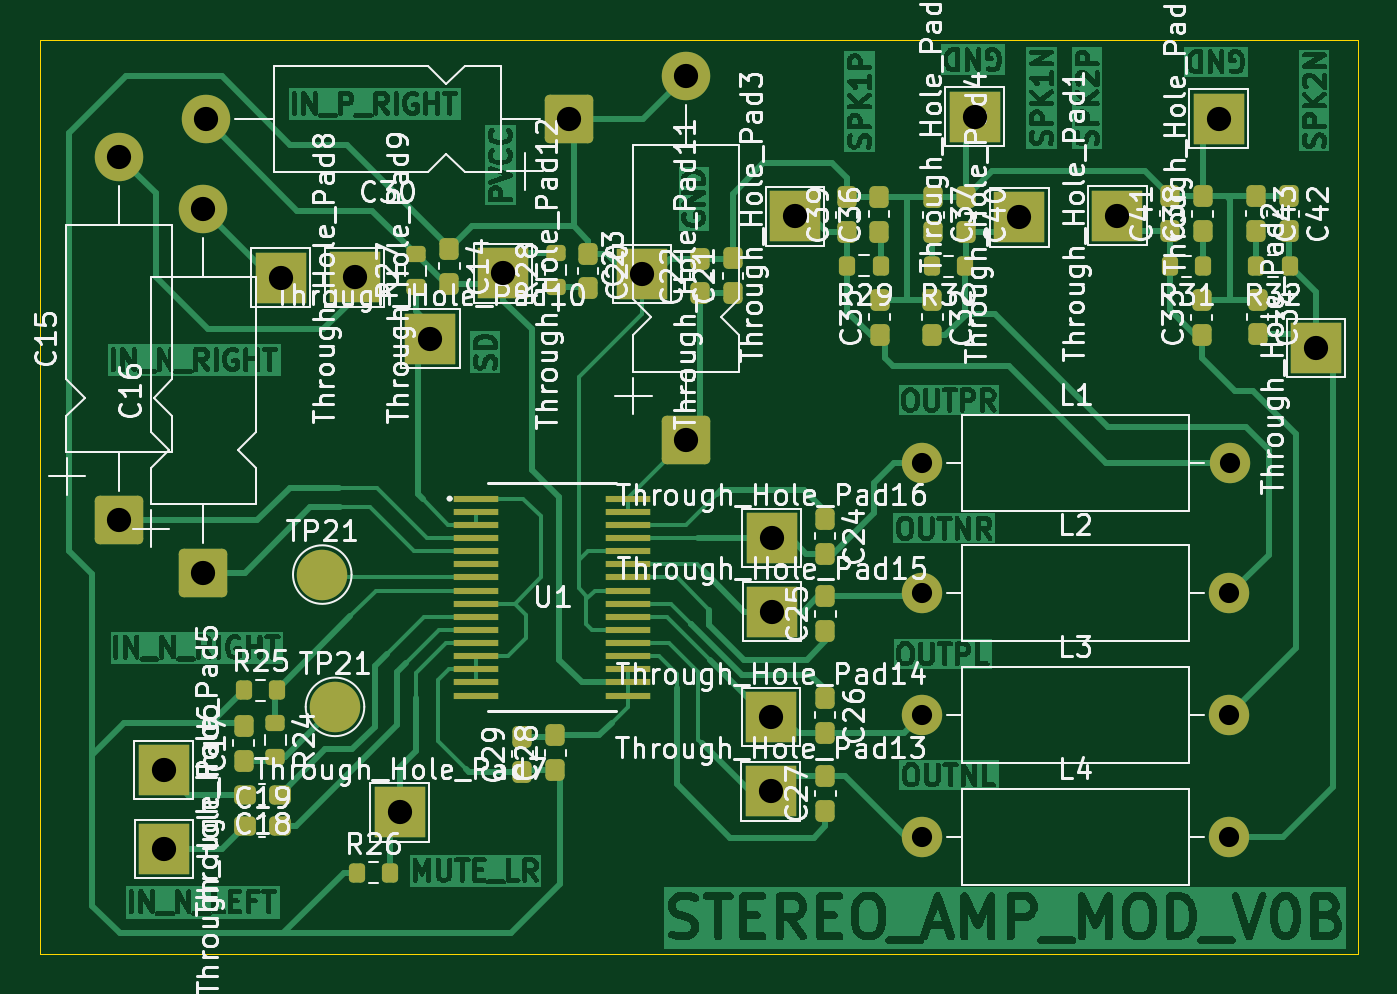
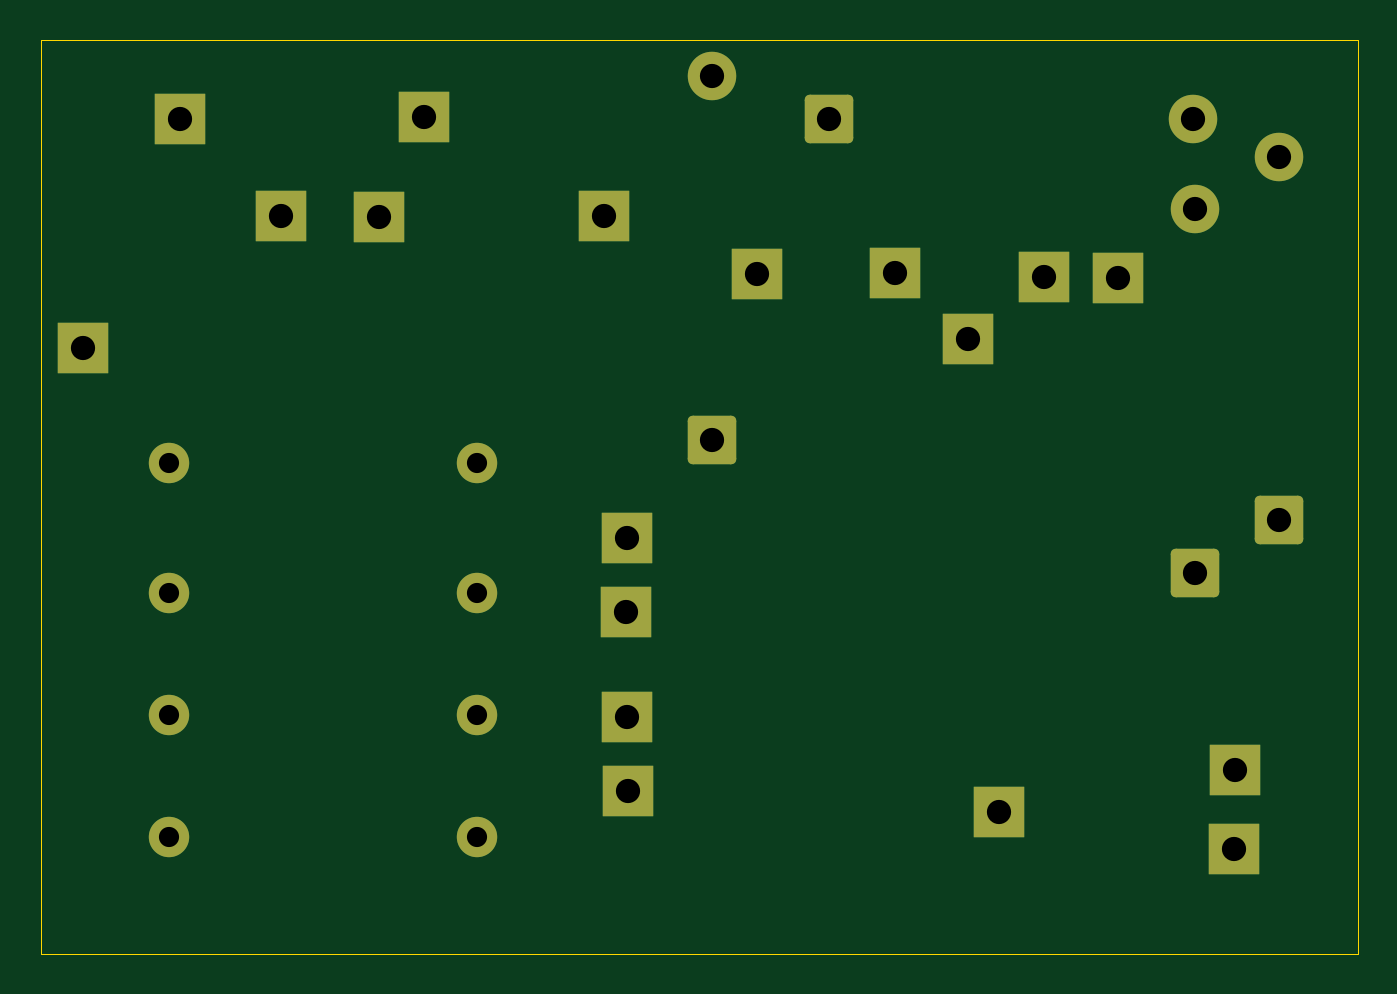
Circuit board: 10 layer files. Board 65.2 x 45.2 mm.
- bottom_copper: STEREO_AMP_MODULE_V1-B_Cu.gbl (3981 bytes)
- bottom_mask: STEREO_AMP_MODULE_V1-B_Mask.gbs (2950 bytes)
- paste: STEREO_AMP_MODULE_V1-B_Paste.gbp (465 bytes)
- bottom_silk: STEREO_AMP_MODULE_V1-B_Silkscreen.gbo (466 bytes)
- outline: STEREO_AMP_MODULE_V1-Edge_Cuts.gm1 (622 bytes)
- top_copper: STEREO_AMP_MODULE_V1-F_Cu.gtl (254368 bytes)
- top_mask: STEREO_AMP_MODULE_V1-F_Mask.gts (7277 bytes)
- paste: STEREO_AMP_MODULE_V1-F_Paste.gtp (5174 bytes)
- top_silk: STEREO_AMP_MODULE_V1-F_Silkscreen.gto (225586 bytes)
- drill: STEREO_AMP_MODULE_V1.drl (922 bytes)

=== bottom_copper: STEREO_AMP_MODULE_V1-B_Cu.gbl ===
%TF.GenerationSoftware,KiCad,Pcbnew,10.0.5*%
%TF.CreationDate,2026-08-23T10:36:05+01:00*%
%TF.ProjectId,STEREO_AMP_MODULE_V1,53544552-454f-45f4-914d-505f4d4f4455,rev?*%
%TF.SameCoordinates,Original*%
%TF.FileFunction,Copper,L2,Bot*%
%TF.FilePolarity,Positive*%
%FSLAX46Y46*%
G04 Gerber Fmt 4.6, Leading zero omitted, Abs format (unit mm)*
G04 Created by KiCad (PCBNEW 10.0.5) date 2026-08-23 10:36:05*
%MOMM*%
%LPD*%
G01*
G04 APERTURE LIST*
G04 Aperture macros list*
%AMRoundRect*
0 Rectangle with rounded corners*
0 $1 Rounding radius*
0 $2 $3 $4 $5 $6 $7 $8 $9 X,Y pos of 4 corners*
0 Add a 4 corners polygon primitive as box body*
4,1,4,$2,$3,$4,$5,$6,$7,$8,$9,$2,$3,0*
0 Add four circle primitives for the rounded corners*
1,1,$1+$1,$2,$3*
1,1,$1+$1,$4,$5*
1,1,$1+$1,$6,$7*
1,1,$1+$1,$8,$9*
0 Add four rect primitives between the rounded corners*
20,1,$1+$1,$2,$3,$4,$5,0*
20,1,$1+$1,$4,$5,$6,$7,0*
20,1,$1+$1,$6,$7,$8,$9,0*
20,1,$1+$1,$8,$9,$2,$3,0*%
G04 Aperture macros list end*
%TA.AperFunction,ComponentPad*%
%ADD10R,2.500000X2.500000*%
%TD*%
%TA.AperFunction,ComponentPad*%
%ADD11RoundRect,0.250001X0.949999X0.949999X-0.949999X0.949999X-0.949999X-0.949999X0.949999X-0.949999X0*%
%TD*%
%TA.AperFunction,ComponentPad*%
%ADD12C,2.400000*%
%TD*%
%TA.AperFunction,ComponentPad*%
%ADD13C,2.000000*%
%TD*%
%TA.AperFunction,ComponentPad*%
%ADD14RoundRect,0.250001X0.949999X-0.949999X0.949999X0.949999X-0.949999X0.949999X-0.949999X-0.949999X0*%
%TD*%
G04 APERTURE END LIST*
D10*
%TO.P,Through_Hole_Pad14,1*%
%TO.N,/OUTPL_PWR*%
X136800000Y-101657500D03*
%TD*%
%TO.P,Through_Hole_Pad3,1*%
%TO.N,SPK1_POS_PWR*%
X137985000Y-76865000D03*
%TD*%
%TO.P,Through_Hole_Pad21,1*%
%TO.N,GND_PWR*%
X146885000Y-71932500D03*
%TD*%
%TO.P,Through_Hole_Pad13,1*%
%TO.N,/OUTNL_PWR*%
X136790000Y-105340000D03*
%TD*%
%TO.P,Through_Hole_Pad22,1*%
%TO.N,GND_PWR*%
X158960000Y-72020000D03*
%TD*%
%TO.P,Through_Hole_Pad16,1*%
%TO.N,/OUTPR_PWR*%
X136840000Y-92790000D03*
%TD*%
%TO.P,Through_Hole_Pad12,1*%
%TO.N,PVCC_PWR*%
X123540000Y-79680000D03*
%TD*%
D11*
%TO.P,C30,1*%
%TO.N,GND_PWR*%
X126810000Y-72037500D03*
D12*
%TO.P,C30,2*%
%TO.N,PVCC_PWR*%
X108810000Y-72037500D03*
%TD*%
D13*
%TO.P,L4,1,1_1*%
%TO.N,/OUTNL_PWR*%
X144255000Y-107610000D03*
%TO.P,L4,2,2_2*%
%TO.N,SPK2_NEG_PWR*%
X159495000Y-107610000D03*
%TD*%
%TO.P,L2,1,1_1*%
%TO.N,/OUTNR_PWR*%
X144255000Y-95510000D03*
%TO.P,L2,2,2_2*%
%TO.N,SPK1_NEG_PWR*%
X159495000Y-95510000D03*
%TD*%
D14*
%TO.P,C16,1*%
%TO.N,Net-(U1-RINN)*%
X108702500Y-94500000D03*
D12*
%TO.P,C16,2*%
%TO.N,IN_N_RIGHT*%
X108702500Y-76500000D03*
%TD*%
D10*
%TO.P,Through_Hole_Pad9,1*%
%TO.N,IN_P_RIGHT*%
X116190000Y-79880000D03*
%TD*%
%TO.P,Through_Hole_Pad1,1*%
%TO.N,SPK2_POS_PWR*%
X153950000Y-76830000D03*
%TD*%
D13*
%TO.P,L1,1,1_1*%
%TO.N,/OUTPR_PWR*%
X144265000Y-89090000D03*
%TO.P,L1,2,2_2*%
%TO.N,SPK1_POS_PWR*%
X159505000Y-89090000D03*
%TD*%
D14*
%TO.P,C15,1*%
%TO.N,Net-(U1-RINP)*%
X104532500Y-91920000D03*
D12*
%TO.P,C15,2*%
%TO.N,IN_P_RIGHT*%
X104532500Y-73920000D03*
%TD*%
D10*
%TO.P,Through_Hole_Pad7,1*%
%TO.N,MUTE_LR*%
X118420000Y-106380000D03*
%TD*%
%TO.P,Through_Hole_Pad15,1*%
%TO.N,/OUTNR_PWR*%
X136850000Y-96440000D03*
%TD*%
%TO.P,Through_Hole_Pad5,1*%
%TO.N,IN_P_LEFT*%
X106735000Y-104280000D03*
%TD*%
%TO.P,Through_Hole_Pad10,1*%
%TO.N,{slash}SD_LR*%
X119940000Y-82920000D03*
%TD*%
%TO.P,Through_Hole_Pad6,1*%
%TO.N,IN_N_LEFT*%
X106755000Y-108190000D03*
%TD*%
%TO.P,Through_Hole_Pad4,1*%
%TO.N,SPK1_NEG_PWR*%
X149095000Y-76907500D03*
%TD*%
D13*
%TO.P,L3,1,1_1*%
%TO.N,/OUTPL_PWR*%
X144255000Y-101560000D03*
%TO.P,L3,2,2_2*%
%TO.N,SPK2_POS_PWR*%
X159495000Y-101560000D03*
%TD*%
D14*
%TO.P,C23,1*%
%TO.N,Net-(C21-Pad1)*%
X132592500Y-87930000D03*
D12*
%TO.P,C23,2*%
%TO.N,GND_PWR*%
X132592500Y-69930000D03*
%TD*%
D10*
%TO.P,Through_Hole_Pad8,1*%
%TO.N,IN_N_RIGHT*%
X112520000Y-79900000D03*
%TD*%
%TO.P,Through_Hole_Pad2,1*%
%TO.N,SPK2_NEG_PWR*%
X163780000Y-83380000D03*
%TD*%
%TO.P,Through_Hole_Pad11,1*%
%TO.N,GND_PWR*%
X130410000Y-79710000D03*
%TD*%
M02*

=== bottom_mask: STEREO_AMP_MODULE_V1-B_Mask.gbs (2950 bytes, source withheld) ===
=== paste: STEREO_AMP_MODULE_V1-B_Paste.gbp ===
%TF.GenerationSoftware,KiCad,Pcbnew,10.0.5*%
%TF.CreationDate,2026-08-23T10:36:05+01:00*%
%TF.ProjectId,STEREO_AMP_MODULE_V1,53544552-454f-45f4-914d-505f4d4f4455,rev?*%
%TF.SameCoordinates,Original*%
%TF.FileFunction,Paste,Bot*%
%TF.FilePolarity,Positive*%
%FSLAX46Y46*%
G04 Gerber Fmt 4.6, Leading zero omitted, Abs format (unit mm)*
G04 Created by KiCad (PCBNEW 10.0.5) date 2026-08-23 10:36:05*
%MOMM*%
%LPD*%
G01*
G04 APERTURE LIST*
G04 APERTURE END LIST*
M02*

=== bottom_silk: STEREO_AMP_MODULE_V1-B_Silkscreen.gbo ===
%TF.GenerationSoftware,KiCad,Pcbnew,10.0.5*%
%TF.CreationDate,2026-08-23T10:36:05+01:00*%
%TF.ProjectId,STEREO_AMP_MODULE_V1,53544552-454f-45f4-914d-505f4d4f4455,rev?*%
%TF.SameCoordinates,Original*%
%TF.FileFunction,Legend,Bot*%
%TF.FilePolarity,Positive*%
%FSLAX46Y46*%
G04 Gerber Fmt 4.6, Leading zero omitted, Abs format (unit mm)*
G04 Created by KiCad (PCBNEW 10.0.5) date 2026-08-23 10:36:05*
%MOMM*%
%LPD*%
G01*
G04 APERTURE LIST*
G04 APERTURE END LIST*
M02*

=== outline: STEREO_AMP_MODULE_V1-Edge_Cuts.gm1 ===
%TF.GenerationSoftware,KiCad,Pcbnew,10.0.5*%
%TF.CreationDate,2026-08-23T10:36:05+01:00*%
%TF.ProjectId,STEREO_AMP_MODULE_V1,53544552-454f-45f4-914d-505f4d4f4455,rev?*%
%TF.SameCoordinates,Original*%
%TF.FileFunction,Profile,NP*%
%FSLAX46Y46*%
G04 Gerber Fmt 4.6, Leading zero omitted, Abs format (unit mm)*
G04 Created by KiCad (PCBNEW 10.0.5) date 2026-08-23 10:36:05*
%MOMM*%
%LPD*%
G01*
G04 APERTURE LIST*
%TA.AperFunction,Profile*%
%ADD10C,0.050000*%
%TD*%
G04 APERTURE END LIST*
D10*
X100632500Y-68150000D02*
X165860000Y-68150000D01*
X165860000Y-113370000D01*
X100632500Y-113370000D01*
X100632500Y-68150000D01*
M02*

=== top_copper: STEREO_AMP_MODULE_V1-F_Cu.gtl (254368 bytes, source omitted) ===
=== top_mask: STEREO_AMP_MODULE_V1-F_Mask.gts (7277 bytes, source omitted) ===
=== paste: STEREO_AMP_MODULE_V1-F_Paste.gtp ===
%TF.GenerationSoftware,KiCad,Pcbnew,10.0.5*%
%TF.CreationDate,2026-08-23T10:36:05+01:00*%
%TF.ProjectId,STEREO_AMP_MODULE_V1,53544552-454f-45f4-914d-505f4d4f4455,rev?*%
%TF.SameCoordinates,Original*%
%TF.FileFunction,Paste,Top*%
%TF.FilePolarity,Positive*%
%FSLAX46Y46*%
G04 Gerber Fmt 4.6, Leading zero omitted, Abs format (unit mm)*
G04 Created by KiCad (PCBNEW 10.0.5) date 2026-08-23 10:36:05*
%MOMM*%
%LPD*%
G01*
G04 APERTURE LIST*
G04 Aperture macros list*
%AMRoundRect*
0 Rectangle with rounded corners*
0 $1 Rounding radius*
0 $2 $3 $4 $5 $6 $7 $8 $9 X,Y pos of 4 corners*
0 Add a 4 corners polygon primitive as box body*
4,1,4,$2,$3,$4,$5,$6,$7,$8,$9,$2,$3,0*
0 Add four circle primitives for the rounded corners*
1,1,$1+$1,$2,$3*
1,1,$1+$1,$4,$5*
1,1,$1+$1,$6,$7*
1,1,$1+$1,$8,$9*
0 Add four rect primitives between the rounded corners*
20,1,$1+$1,$2,$3,$4,$5,0*
20,1,$1+$1,$4,$5,$6,$7,0*
20,1,$1+$1,$6,$7,$8,$9,0*
20,1,$1+$1,$8,$9,$2,$3,0*%
G04 Aperture macros list end*
%ADD10RoundRect,0.200000X-0.275000X0.200000X-0.275000X-0.200000X0.275000X-0.200000X0.275000X0.200000X0*%
%ADD11RoundRect,0.237500X0.237500X-0.300000X0.237500X0.300000X-0.237500X0.300000X-0.237500X-0.300000X0*%
%ADD12RoundRect,0.237500X-0.237500X0.300000X-0.237500X-0.300000X0.237500X-0.300000X0.237500X0.300000X0*%
%ADD13RoundRect,0.200000X0.200000X0.275000X-0.200000X0.275000X-0.200000X-0.275000X0.200000X-0.275000X0*%
%ADD14RoundRect,0.237500X-0.300000X-0.237500X0.300000X-0.237500X0.300000X0.237500X-0.300000X0.237500X0*%
%ADD15RoundRect,0.237500X0.300000X0.237500X-0.300000X0.237500X-0.300000X-0.237500X0.300000X-0.237500X0*%
%ADD16RoundRect,0.200000X-0.200000X-0.275000X0.200000X-0.275000X0.200000X0.275000X-0.200000X0.275000X0*%
%ADD17R,2.250000X0.300000*%
%ADD18RoundRect,0.200000X0.275000X-0.200000X0.275000X0.200000X-0.275000X0.200000X-0.275000X-0.200000X0*%
G04 APERTURE END LIST*
D10*
%TO.C,R24*%
X112262500Y-101965000D03*
X112262500Y-103615000D03*
%TD*%
D11*
%TO.C,C28*%
X126119300Y-104288199D03*
X126119300Y-102563199D03*
%TD*%
D12*
%TO.C,C43*%
X160830000Y-75857500D03*
X160830000Y-77582500D03*
%TD*%
D13*
%TO.C,R32*%
X162480000Y-79320000D03*
X160830000Y-79320000D03*
%TD*%
D12*
%TO.C,C42*%
X162440000Y-75870000D03*
X162440000Y-77595000D03*
%TD*%
%TO.C,C37*%
X144835000Y-75915000D03*
X144835000Y-77640000D03*
%TD*%
D14*
%TO.C,C19*%
X110750000Y-107070000D03*
X112475000Y-107070000D03*
%TD*%
D12*
%TO.C,C32*%
X144795000Y-81005000D03*
X144795000Y-82730000D03*
%TD*%
D11*
%TO.C,C33*%
X158130000Y-82732500D03*
X158130000Y-81007500D03*
%TD*%
%TO.C,C35*%
X142175000Y-82730000D03*
X142175000Y-81005000D03*
%TD*%
%TO.C,C25*%
X139500000Y-97402500D03*
X139500000Y-95677500D03*
%TD*%
%TO.C,C36*%
X142155000Y-77630000D03*
X142155000Y-75905000D03*
%TD*%
D12*
%TO.C,C20*%
X127750000Y-78710000D03*
X127750000Y-80435000D03*
%TD*%
D15*
%TO.C,C18*%
X112475000Y-105500000D03*
X110750000Y-105500000D03*
%TD*%
D11*
%TO.C,C38*%
X158170000Y-77592500D03*
X158170000Y-75867500D03*
%TD*%
D12*
%TO.C,C40*%
X146465000Y-75922500D03*
X146465000Y-77647500D03*
%TD*%
D16*
%TO.C,R25*%
X110697500Y-100320000D03*
X112347500Y-100320000D03*
%TD*%
D17*
%TO.C,U1*%
X122220000Y-90840000D03*
X122220000Y-91490001D03*
X122220000Y-92140000D03*
X122220000Y-92790001D03*
X122220000Y-93440000D03*
X122220000Y-94090001D03*
X122220000Y-94740000D03*
X122220000Y-95390001D03*
X122220000Y-96040000D03*
X122220000Y-96689998D03*
X122220000Y-97340000D03*
X122220000Y-97989998D03*
X122220000Y-98639999D03*
X122220000Y-99289998D03*
X122220000Y-99939999D03*
X122220000Y-100589998D03*
X129720000Y-100589998D03*
X129720000Y-99939997D03*
X129720000Y-99289998D03*
X129720000Y-98639997D03*
X129720000Y-97989998D03*
X129720000Y-97339997D03*
X129720000Y-96689998D03*
X129720000Y-96039997D03*
X129720000Y-95389998D03*
X129720000Y-94739997D03*
X129720000Y-94089998D03*
X129720000Y-93439997D03*
X129720000Y-92789999D03*
X129720000Y-92139997D03*
X129720000Y-91489999D03*
X129720000Y-90840000D03*
%TD*%
D11*
%TO.C,C22*%
X133300000Y-80680000D03*
X133300000Y-78955000D03*
%TD*%
%TO.C,C17*%
X110692500Y-103812500D03*
X110692500Y-102087500D03*
%TD*%
%TO.C,C27*%
X139490000Y-106300000D03*
X139490000Y-104575000D03*
%TD*%
D13*
%TO.C,R29*%
X142240000Y-79307500D03*
X140590000Y-79307500D03*
%TD*%
D16*
%TO.C,R26*%
X116295000Y-109370000D03*
X117945000Y-109370000D03*
%TD*%
D18*
%TO.C,R28*%
X126140000Y-80350000D03*
X126140000Y-78700000D03*
%TD*%
D13*
%TO.C,R30*%
X146410000Y-79327500D03*
X144760000Y-79327500D03*
%TD*%
D18*
%TO.C,R27*%
X119220000Y-80385000D03*
X119220000Y-78735000D03*
%TD*%
D13*
%TO.C,R31*%
X158205000Y-79340000D03*
X156555000Y-79340000D03*
%TD*%
D12*
%TO.C,C14*%
X120870000Y-78477500D03*
X120870000Y-80202500D03*
%TD*%
D11*
%TO.C,C21*%
X134920000Y-80672500D03*
X134920000Y-78947500D03*
%TD*%
D12*
%TO.C,C26*%
X139470000Y-100695000D03*
X139470000Y-102420000D03*
%TD*%
D11*
%TO.C,C29*%
X124489300Y-104363199D03*
X124489300Y-102638199D03*
%TD*%
D12*
%TO.C,C34*%
X160900000Y-80987500D03*
X160900000Y-82712500D03*
%TD*%
D11*
%TO.C,C41*%
X156570000Y-77582500D03*
X156570000Y-75857500D03*
%TD*%
D12*
%TO.C,C24*%
X139470000Y-91845000D03*
X139470000Y-93570000D03*
%TD*%
D11*
%TO.C,C39*%
X140555000Y-77647500D03*
X140555000Y-75922500D03*
%TD*%
M02*

=== top_silk: STEREO_AMP_MODULE_V1-F_Silkscreen.gto (225586 bytes, source omitted) ===
=== drill: STEREO_AMP_MODULE_V1.drl ===
M48
; DRILL file KiCad 10.0.5 date 2026-08-23T10:36:06
; FORMAT={-:-/ absolute / metric / decimal}
; #@! TF.CreationDate,2026-08-23T10:36:06+01:00
; #@! TF.GenerationSoftware,Kicad,Pcbnew,10.0.5
; #@! TF.FileFunction,MixedPlating,1,2
FMAT,2
METRIC
; #@! TA.AperFunction,Plated,PTH,ComponentDrill
T1C1.000
; #@! TA.AperFunction,Plated,PTH,ComponentDrill
T2C1.200
%
G90
G05
T1
X144.255Y-95.51
X144.255Y-101.56
X144.255Y-107.61
X144.265Y-89.09
X159.495Y-95.51
X159.495Y-101.56
X159.495Y-107.61
X159.505Y-89.09
T2
X104.532Y-73.92
X104.532Y-91.92
X106.735Y-104.28
X106.755Y-108.19
X108.703Y-76.5
X108.703Y-94.5
X108.81Y-72.037
X112.52Y-79.9
X116.19Y-79.88
X118.42Y-106.38
X119.94Y-82.92
X123.54Y-79.68
X126.81Y-72.037
X130.41Y-79.71
X132.593Y-69.93
X132.593Y-87.93
X136.79Y-105.34
X136.8Y-101.657
X136.84Y-92.79
X136.85Y-96.44
X137.985Y-76.865
X146.885Y-71.932
X149.095Y-76.907
X153.95Y-76.83
X158.96Y-72.02
X163.78Y-83.38
M30
